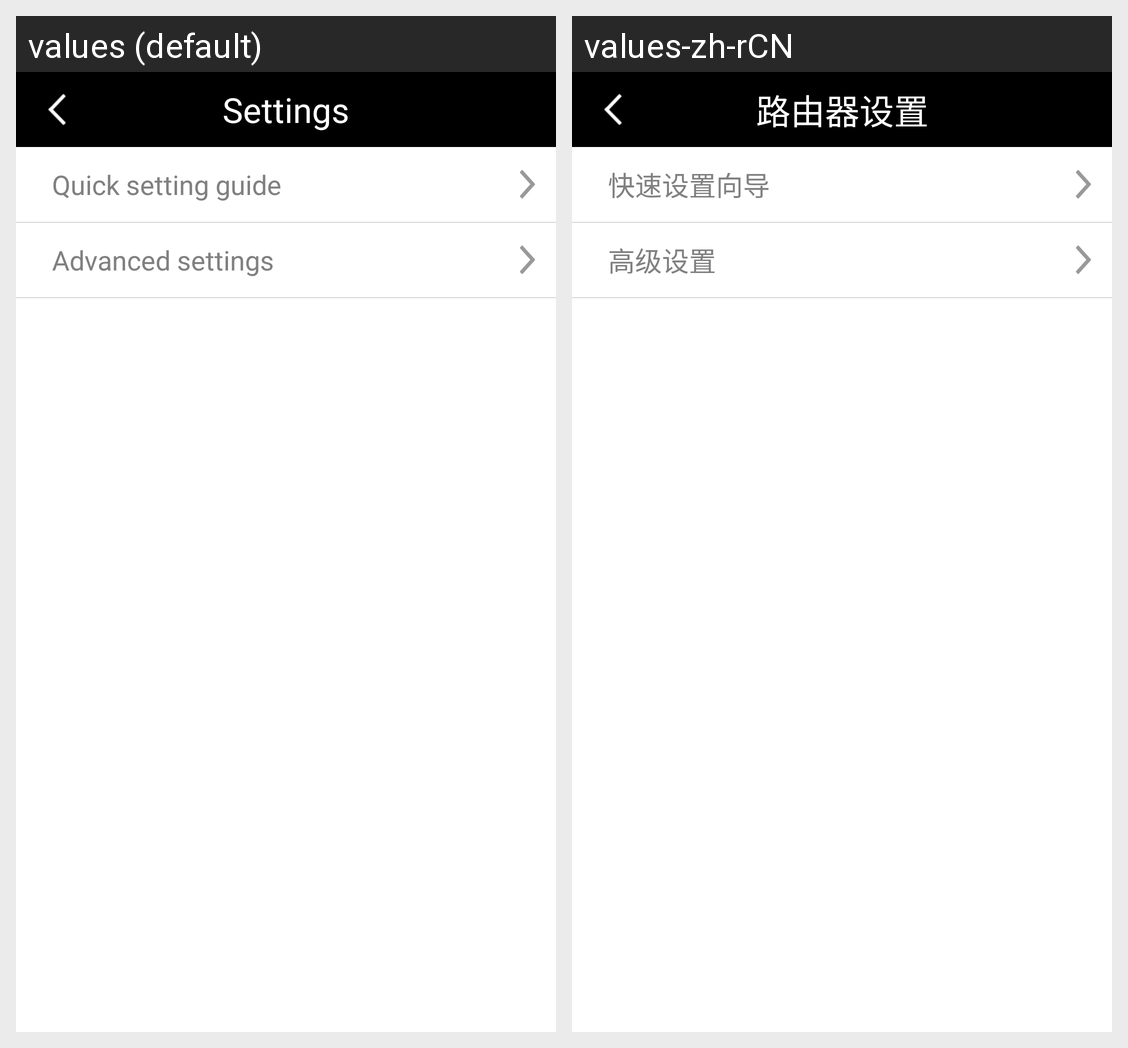

For this localized Android screen grid, give each drawn string resource with its value in every locale shown.
Android screen res/layout/settings_layout.xml rendered under 2 locales, left to right: values (default), values-zh-rCN. Device: Nexus 5 (rendered at 1080×1920; each locale shown at half size, 540×960, under a caption strip naming it); theme android:Theme.Light.NoTitleBar.
Strings drawn on this screen, with the default value and each locale's value (text and hints the layout hard-codes, and strings that could not be matched under every locale, appear in the picture but are not listed):

settings_title
  values: Settings
  values-zh-rCN: 路由器设置

quick_setting_guide
  values: Quick setting guide
  values-zh-rCN: 快速设置向导

advanced_settings
  values: Advanced settings
  values-zh-rCN: 高级设置
